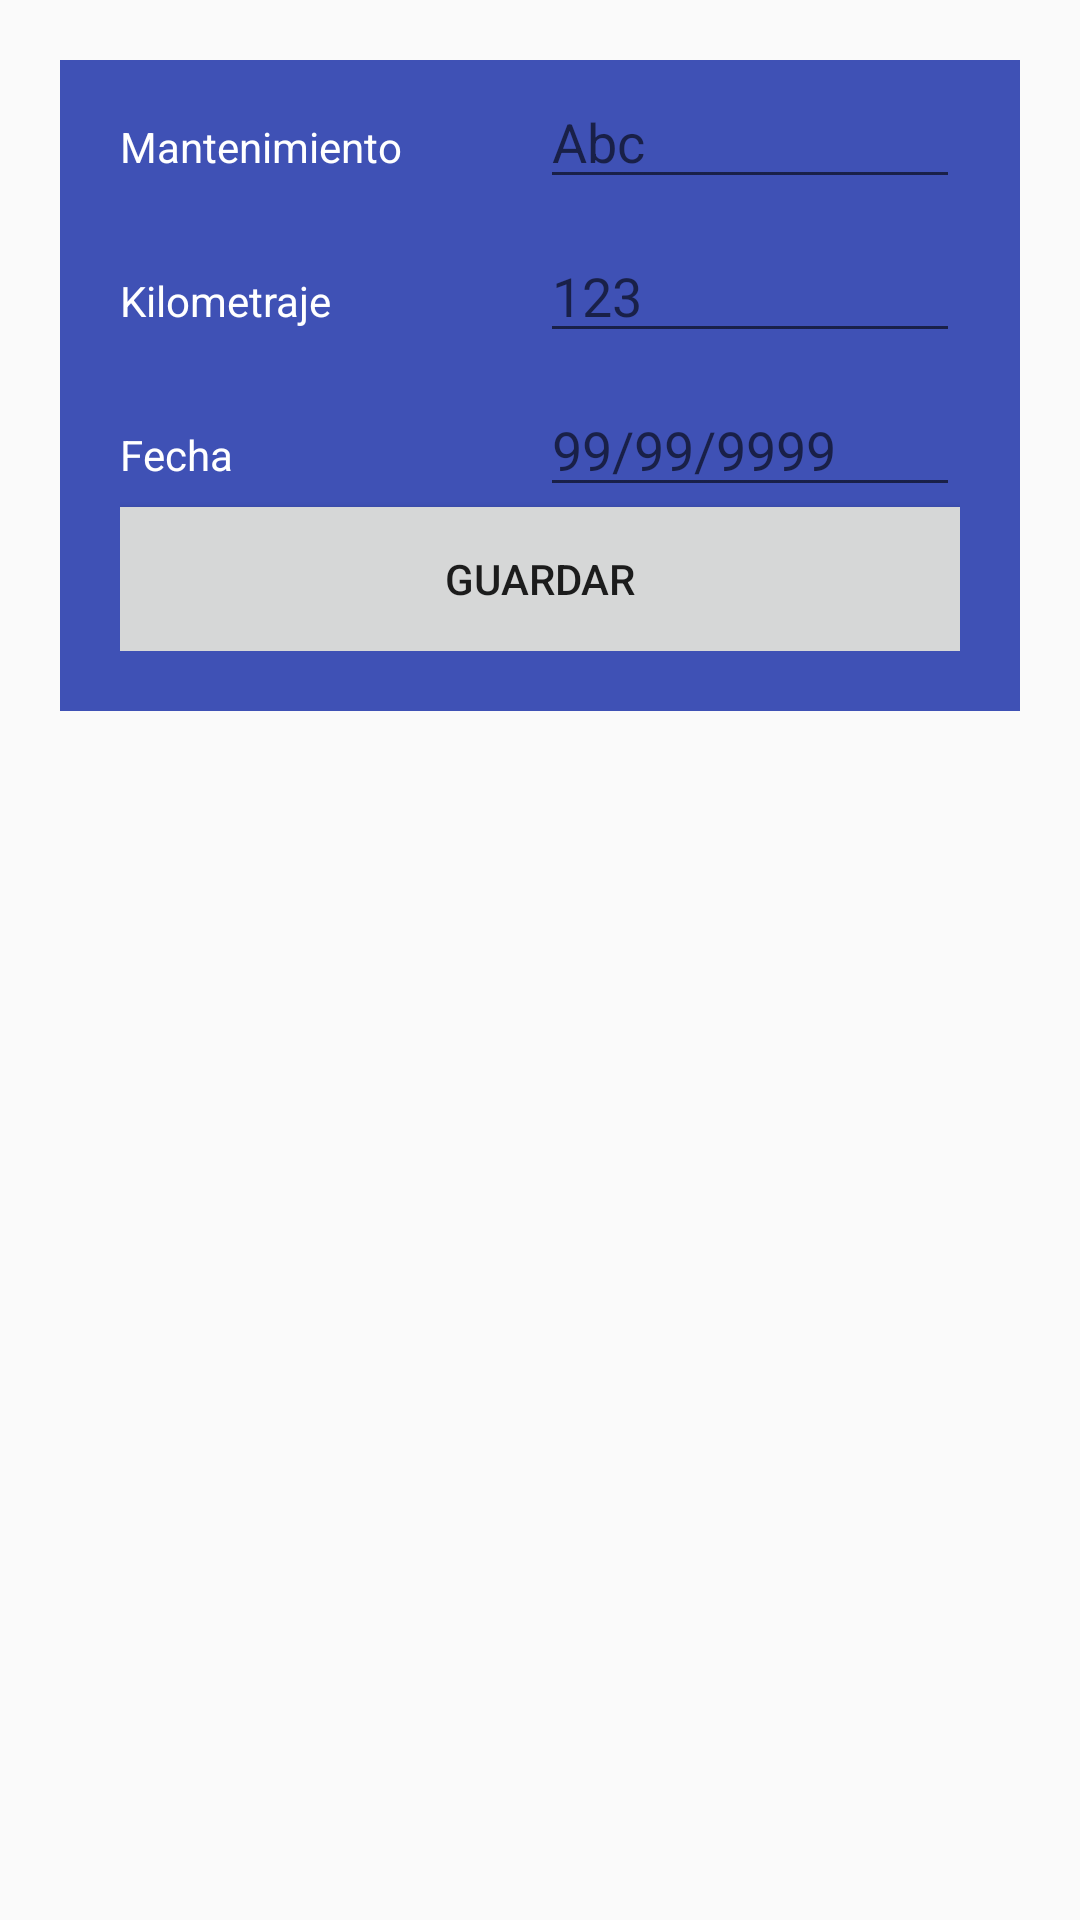

Android layout source for this screen:
<!-- AndroidManifest.xml: application theme AppTheme -->
<!-- res/layout/contenido_nuevo.xml -->
<?xml version="1.0" encoding="utf-8"?>
<android.support.constraint.ConstraintLayout xmlns:android="http://schemas.android.com/apk/res/android"
    xmlns:app="http://schemas.android.com/apk/res-auto"
    xmlns:tools="http://schemas.android.com/tools"
    android:layout_width="match_parent"
    android:layout_height="match_parent"
    app:layout_behavior="@string/appbar_scrolling_view_behavior"
    tools:context="com.devlad.yahtool.ActivityNuevo"
    tools:showIn="@layout/activity_nuevo">

    <ScrollView
        android:layout_width="match_parent"
        android:layout_height="match_parent"
        android:padding="20dp"
        tools:ignore="MissingConstraints"
        tools:layout_editor_absoluteY="0dp">

        <LinearLayout
            android:layout_width="match_parent"
            android:layout_height="match_parent"
            android:background="@color/colorPrimary"
            android:orientation="vertical"
            android:paddingBottom="20dp"
            android:paddingLeft="20dp"
            android:paddingRight="20dp">

            <LinearLayout
                android:layout_width="match_parent"
                android:layout_height="wrap_content"
                android:layout_marginTop="5dp"
                android:orientation="horizontal">

                <TextView
                    android:id="@+id/textView201"
                    android:layout_width="match_parent"
                    android:layout_height="wrap_content"
                    android:layout_weight="1"
                    android:width="100dp"
                    android:text="Mantenimiento"
                    android:textColor="@android:color/background_light" />

                <EditText
                    android:id="@+id/editText61"
                    android:layout_width="match_parent"
                    android:layout_height="wrap_content"
                    android:layout_weight="1"
                    android:ems="10"
                    android:hint="Abc"
                    android:inputType="textPersonName"
                    android:textColor="@android:color/background_light" />

            </LinearLayout>

            <LinearLayout
                android:layout_width="match_parent"
                android:layout_height="wrap_content"
                android:layout_marginTop="10dp"
                android:orientation="horizontal">

                <TextView
                    android:id="@+id/textView20"
                    android:layout_width="match_parent"
                    android:layout_height="wrap_content"
                    android:layout_weight="1"
                    android:width="100dp"
                    android:text="Kilometraje"
                    android:textColor="@android:color/background_light" />

                <EditText
                    android:id="@+id/editText6"
                    android:layout_width="match_parent"
                    android:layout_height="wrap_content"
                    android:layout_weight="1"
                    android:ems="10"
                    android:hint="123"
                    android:inputType="number"
                    android:textColor="@android:color/background_light" />

            </LinearLayout>

            <LinearLayout
                android:layout_width="match_parent"
                android:layout_height="wrap_content"
                android:layout_marginTop="10dp"
                android:orientation="horizontal">

                <TextView
                    android:id="@+id/textView19"
                    android:layout_width="match_parent"
                    android:layout_height="wrap_content"
                    android:layout_weight="1"
                    android:width="100dp"
                    android:text="Fecha"
                    android:textColor="@android:color/background_light" />

                <EditText
                    android:id="@+id/editText8"
                    android:layout_width="match_parent"
                    android:layout_height="wrap_content"
                    android:layout_weight="1"
                    android:ems="10"
                    android:hint="99/99/9999"
                    android:inputType="date"

                    android:textColor="@android:color/background_light" />

            </LinearLayout>

            <Button
                android:id="@+id/buttonG"
                android:layout_width="match_parent"
                android:layout_height="wrap_content"
                android:layout_weight="1"

                android:background="?attr/colorButtonNormal"
                android:text="Guardar"
                android:textAlignment="center" />

        </LinearLayout>


    </ScrollView>

</android.support.constraint.ConstraintLayout>
<!-- res/layout/activity_nuevo.xml (included above) -->
<?xml version="1.0" encoding="utf-8"?>
<android.support.design.widget.CoordinatorLayout xmlns:android="http://schemas.android.com/apk/res/android"
    xmlns:app="http://schemas.android.com/apk/res-auto"
    xmlns:tools="http://schemas.android.com/tools"
    android:layout_width="match_parent"
    android:layout_height="match_parent"
    tools:context="com.devlad.yahtool.ActivityNuevo">

    <android.support.design.widget.AppBarLayout
        android:layout_width="match_parent"
        android:layout_height="wrap_content"
        android:theme="@style/AppTheme.AppBarOverlay">

        <android.support.v7.widget.Toolbar
            android:id="@+id/toolbar"
            android:layout_width="match_parent"
            android:layout_height="?attr/actionBarSize"
            android:background="?attr/colorPrimary"
            app:popupTheme="@style/AppTheme.PopupOverlay" />
    </android.support.design.widget.AppBarLayout>

    <include layout="@layout/contenido_nuevo" />
</android.support.design.widget.CoordinatorLayout>
<!-- resources referenced by this layout -->
<resources>
  <color name="colorPrimary">#3F51B5</color>
  <style name="AppTheme.AppBarOverlay" parent="ThemeOverlay.AppCompat.Dark.ActionBar" />
  <style name="AppTheme.PopupOverlay" parent="Theme.AppCompat.Light.DarkActionBar" />
  <style name="AppTheme" parent="Theme.AppCompat.Light.DarkActionBar">
          
          <item name="colorPrimary">@color/colorPrimary</item>
          <item name="colorPrimaryDark">@color/colorPrimaryDark</item>
          <item name="colorAccent">@color/colorAccent</item>
      </style>
  <color name="colorPrimaryDark">#303f9f</color>
  <color name="colorAccent">#ff4081</color>
</resources>
